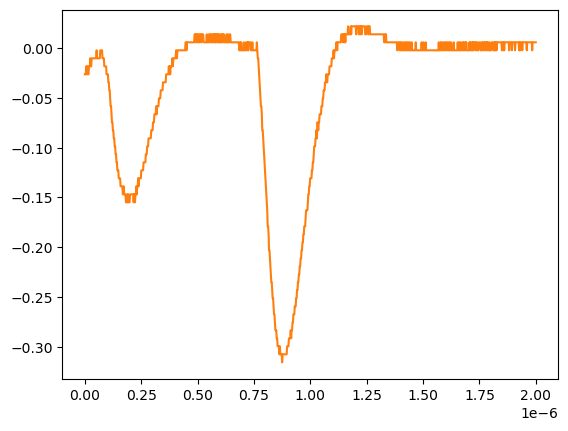

The data file committed next to this chart (first rows):
# KEYSIGHT TECHNOLOGIES, MSO-X 3024T, MY58262555, 07.30.2019051434
# time, 1
# 2024-07-24 15:46:21.200649
0.000000000000000000e+00, -2.643219999999999945e-02
2.002002002002001797e-09, -2.643219999999999945e-02
4.004004004004003593e-09, -2.643219999999999945e-02
6.006006006006005804e-09, -1.839199999999999863e-02
8.008008008008007187e-09, -1.839199999999999863e-02
1.001001001001000857e-08, -2.643219999999999945e-02
1.201201201201201161e-08, -1.839199999999999863e-02
1.401401401401401299e-08, -2.643219999999999945e-02
1.601601601601601437e-08, -2.643219999999999945e-02
1.801801801801801741e-08, -1.839199999999999863e-02
2.002002002002001714e-08, -1.839199999999999863e-02
2.202202202202202018e-08, -1.839199999999999863e-02
2.402402402402402322e-08, -1.035179999999999954e-02
2.602602602602602294e-08, -1.839199999999999863e-02
2.802802802802802598e-08, -1.839199999999999863e-02
3.003003003003002571e-08, -1.035179999999999954e-02
3.203203203203202875e-08, -1.035179999999999954e-02
3.403403403403403179e-08, -1.035179999999999954e-02
3.603603603603603482e-08, -1.035179999999999954e-02
3.803803803803803124e-08, -1.035179999999999954e-02
4.004004004004003428e-08, -1.035179999999999954e-02
4.204204204204203732e-08, -1.035179999999999954e-02
4.404404404404404036e-08, -1.035179999999999954e-02
4.604604604604604339e-08, -1.035179999999999954e-02
4.804804804804804643e-08, -1.035179999999999954e-02
5.005005005005004285e-08, -1.035179999999999954e-02
5.205205205205204589e-08, -2.311559999999999830e-03
5.405405405405404893e-08, -1.035179999999999954e-02
5.605605605605605196e-08, -1.035179999999999954e-02
5.805805805805805500e-08, -1.035179999999999954e-02
6.006006006006005142e-08, -1.035179999999999954e-02
6.206206206206205446e-08, -1.035179999999999954e-02
6.406406406406405750e-08, -1.035179999999999954e-02
6.606606606606606053e-08, -1.035179999999999954e-02
6.806806806806806357e-08, -2.311559999999999830e-03
7.007007007007006661e-08, -2.311559999999999830e-03
7.207207207207206965e-08, -2.311559999999999830e-03
7.407407407407407268e-08, -2.311559999999999830e-03
7.607607607607606249e-08, -2.311559999999999830e-03
7.807807807807806552e-08, -1.035179999999999954e-02
8.008008008008006856e-08, -1.035179999999999954e-02
8.208208208208207160e-08, -1.035179999999999954e-02
8.408408408408407464e-08, -1.035179999999999954e-02
8.608608608608607767e-08, -1.839199999999999863e-02
8.808808808808808071e-08, -1.839199999999999863e-02
9.009009009009008375e-08, -1.839199999999999863e-02
9.209209209209208679e-08, -1.839199999999999863e-02
9.409409409409408982e-08, -1.839199999999999863e-02
9.609609609609609286e-08, -2.643219999999999945e-02
9.809809809809808266e-08, -2.643219999999999945e-02
1.001001001001000857e-07, -2.643219999999999945e-02
1.021021021021020887e-07, -2.643219999999999945e-02
1.041041041041040918e-07, -3.447240000000000026e-02
1.061061061061060948e-07, -3.447240000000000026e-02
1.081081081081080979e-07, -4.251259999999999761e-02
1.101101101101101009e-07, -4.251259999999999761e-02
1.121121121121121039e-07, -5.055280000000000190e-02
1.141141141141141070e-07, -5.859299999999999925e-02
... 942 more rows
